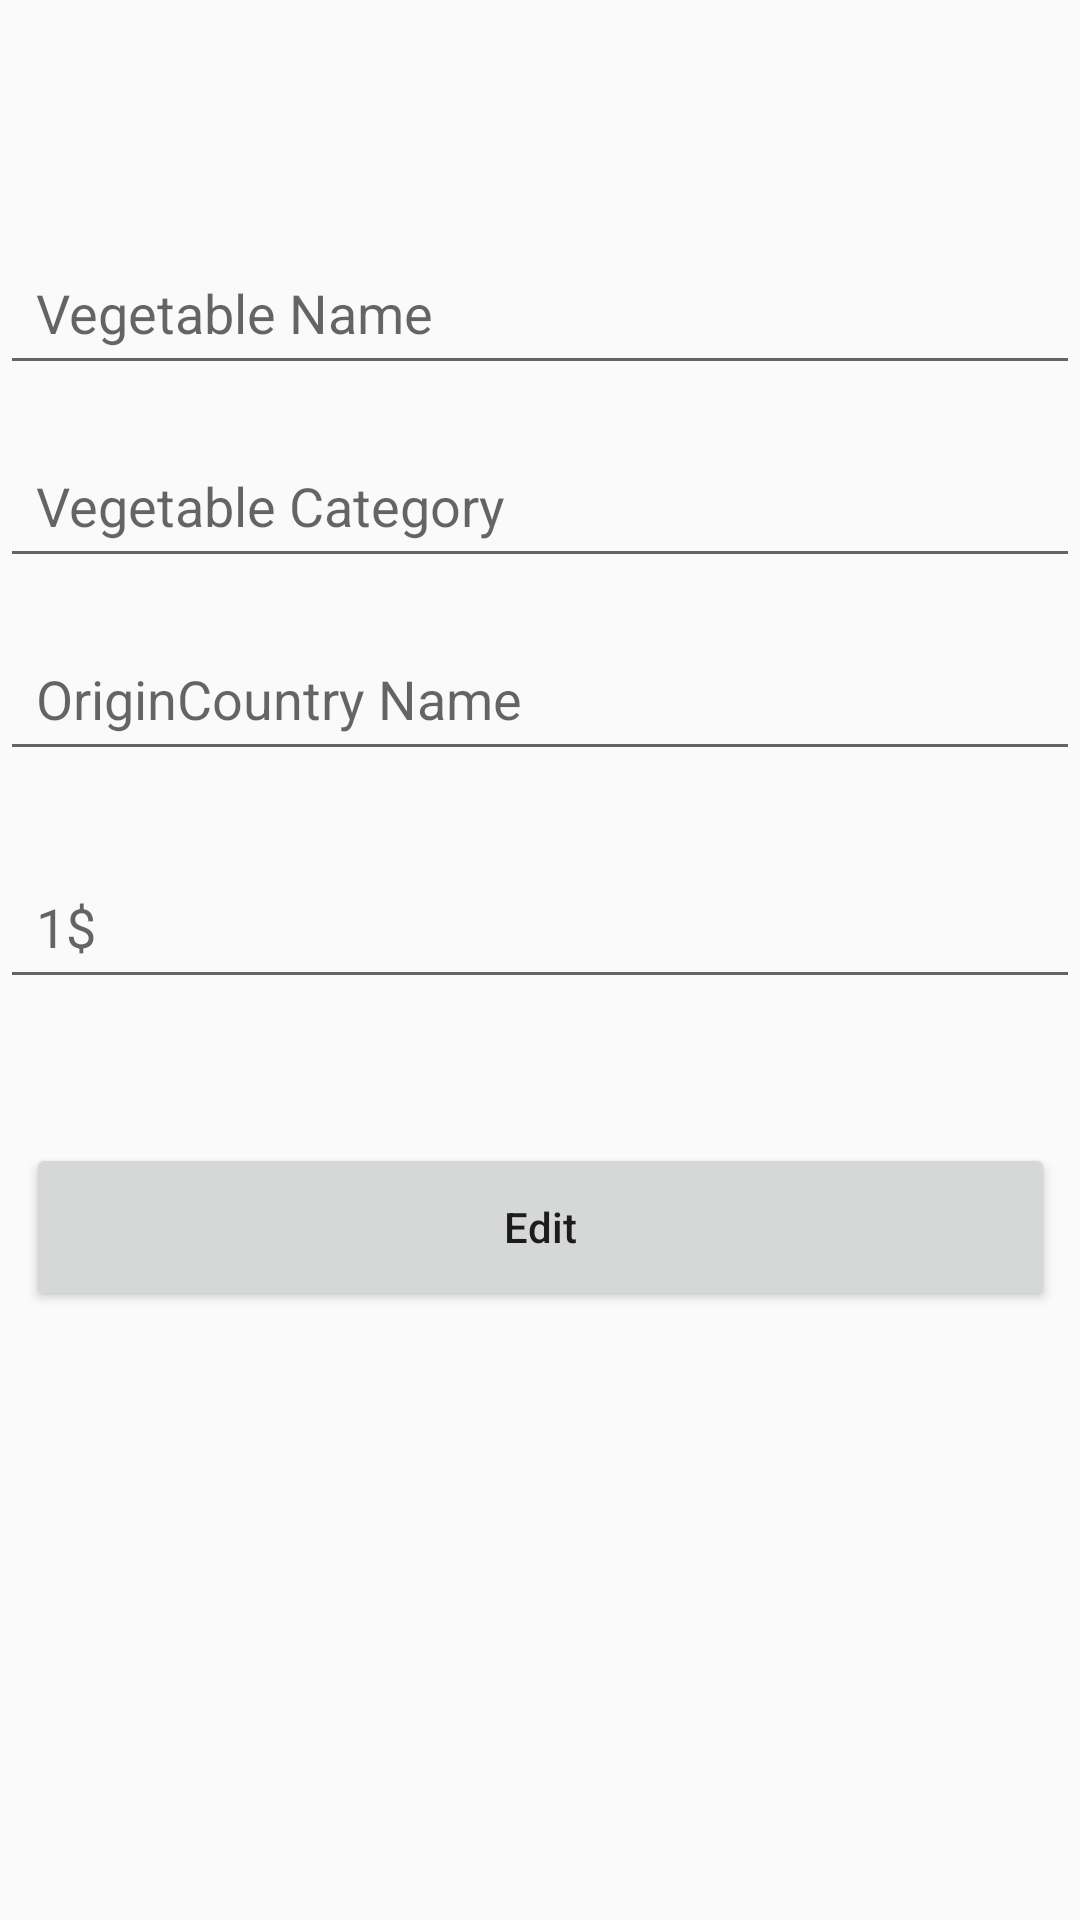

Produce the Android XML layout that renders to this screen, including the resource entries it uses.
<!-- AndroidManifest.xml: application theme Theme.CRUD -->
<!-- res/layout/activity_update.xml -->
<?xml version="1.0" encoding="utf-8"?>
<androidx.constraintlayout.widget.ConstraintLayout xmlns:android="http://schemas.android.com/apk/res/android"
    xmlns:app="http://schemas.android.com/apk/res-auto"
    xmlns:tools="http://schemas.android.com/tools"
    android:id="@+id/main"
    android:layout_width="match_parent"
    android:layout_height="match_parent"
    tools:context=".AddActivity">


    <EditText
        android:id="@+id/name_input"
        android:layout_width="0dp"
        android:layout_height="wrap_content"
        android:layout_marginTop="80dp"
        android:ems="10"
        android:hint="Vegetable Name"
        android:inputType="text"
        android:minHeight="48dp"
        android:padding="12dp"
        app:layout_constraintEnd_toEndOf="parent"
        app:layout_constraintHorizontal_bias="0.0"
        app:layout_constraintStart_toStartOf="parent"
        app:layout_constraintTop_toTopOf="parent" />

    <EditText
        android:id="@+id/category_input"
        android:layout_width="0dp"
        android:layout_height="wrap_content"
        android:layout_marginTop="16dp"
        android:ems="10"
        android:hint="Vegetable Category"
        android:inputType="text"
        android:minHeight="48dp"
        android:padding="12dp"
        app:layout_constraintEnd_toEndOf="parent"
        app:layout_constraintHorizontal_bias="0.0"
        app:layout_constraintStart_toStartOf="parent"
        app:layout_constraintTop_toBottomOf="@id/name_input" />

    <EditText
        android:id="@+id/origincountry_input"
        android:layout_width="0dp"
        android:layout_height="wrap_content"
        android:layout_marginTop="16dp"
        android:ems="10"
        android:hint="OriginCountry Name"
        android:inputType="text"
        android:minHeight="48dp"
        android:padding="12dp"
        app:layout_constraintEnd_toEndOf="parent"
        app:layout_constraintHorizontal_bias="0.0"
        app:layout_constraintStart_toStartOf="parent"
        app:layout_constraintTop_toBottomOf="@id/category_input" />

    <EditText
        android:id="@+id/price_input"
        android:layout_width="0dp"
        android:layout_height="wrap_content"
        android:layout_marginTop="92dp"
        android:ems="10"
        android:hint="1$"
        android:inputType="text"
        android:minHeight="48dp"
        android:padding="12dp"
        app:layout_constraintEnd_toEndOf="parent"
        app:layout_constraintHorizontal_bias="0.0"
        app:layout_constraintStart_toStartOf="parent"
        app:layout_constraintTop_toBottomOf="@id/category_input" />

    <Button
        android:id="@+id/update_button"
        android:layout_width="343dp"
        android:layout_height="56dp"
        android:layout_marginTop="124dp"
        android:text="Edit"
        android:textAllCaps="false"
        app:layout_constraintEnd_toEndOf="parent"
        app:layout_constraintStart_toStartOf="parent"
        app:layout_constraintTop_toBottomOf="@+id/origincountry_input" />

</androidx.constraintlayout.widget.ConstraintLayout>
<!-- resources referenced by this layout -->
<resources>
  <style name="Theme.CRUD" parent="Base.Theme.CRUD" />
  <style name="Base.Theme.CRUD" parent="Theme.AppCompat.DayNight.DarkActionBar">
          
          
      </style>
</resources>
